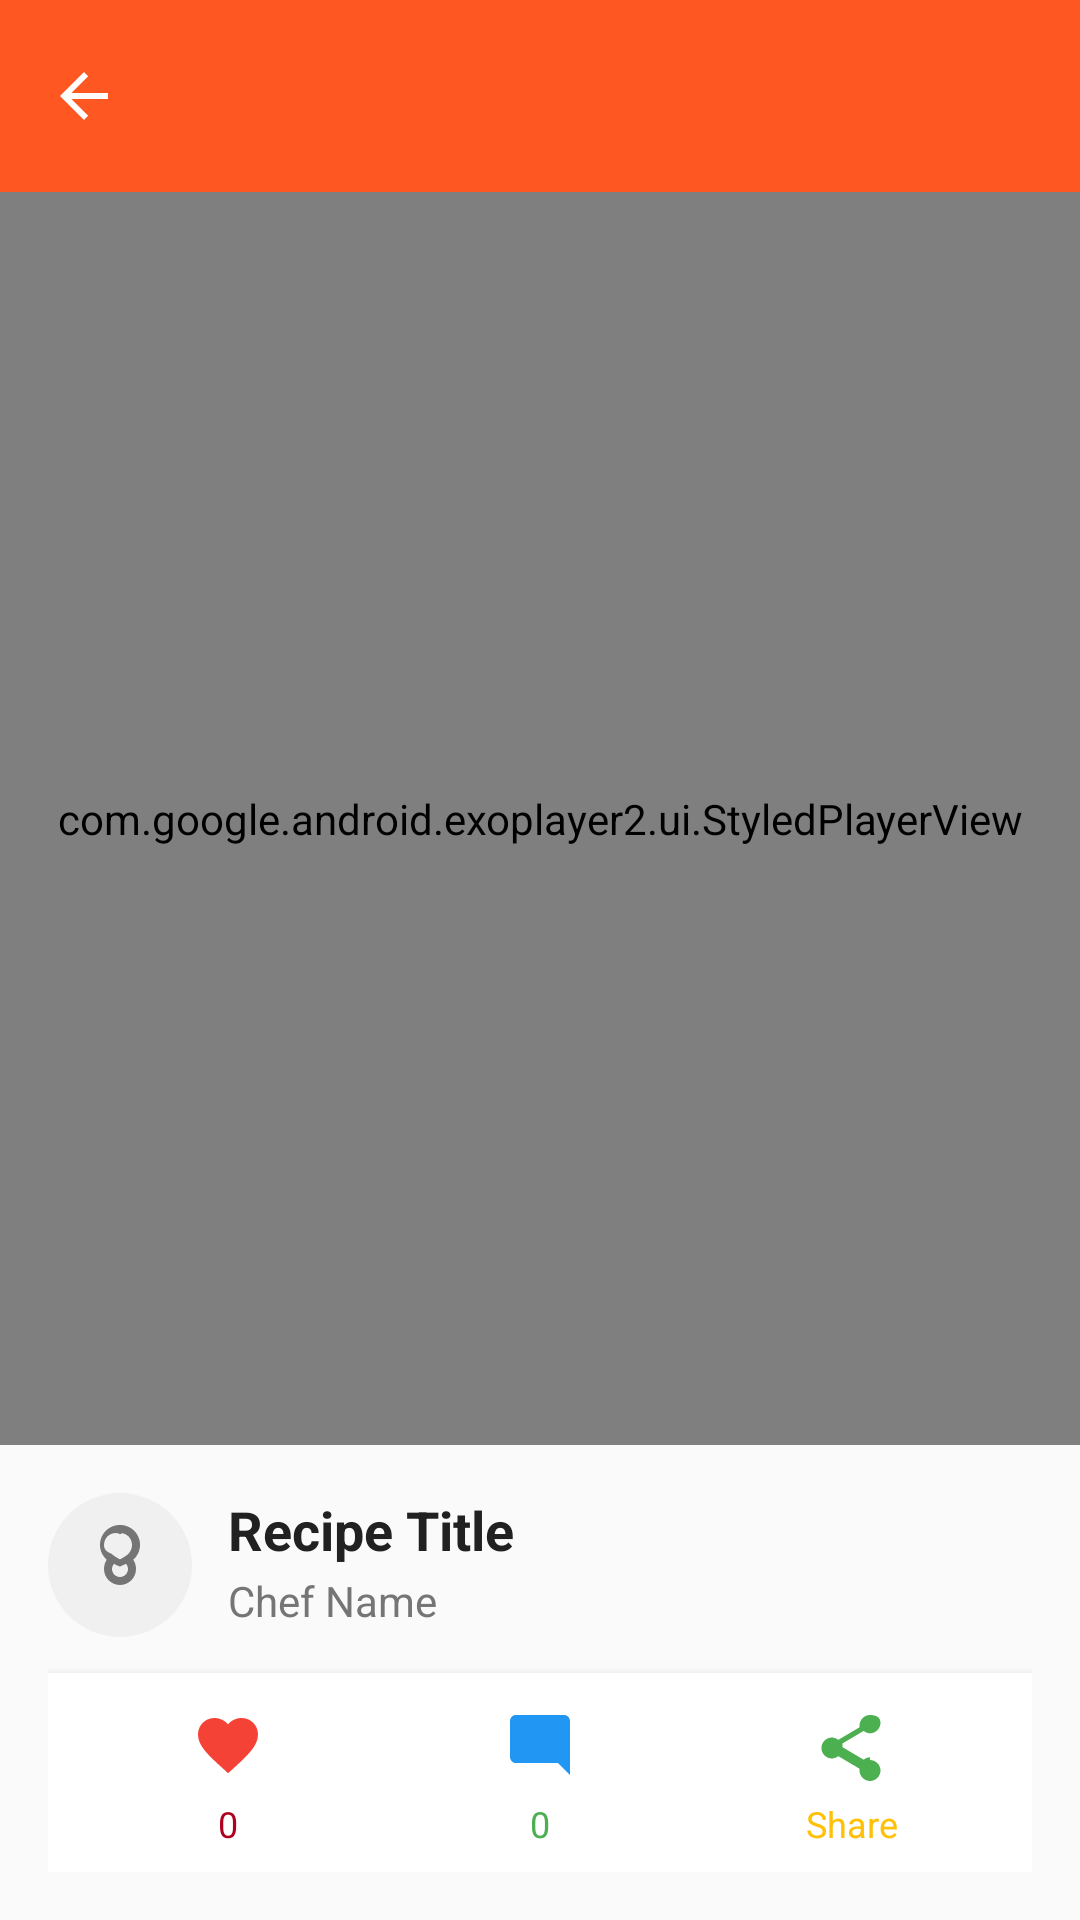

Write the Android layout XML for this screen, with the resource values it uses.
<!-- AndroidManifest.xml: application theme Theme.RecipeMasterPro -->
<!-- res/layout/activity_reel_player.xml -->
<?xml version="1.0" encoding="utf-8"?>
<LinearLayout xmlns:android="http://schemas.android.com/apk/res/android"
    xmlns:app="http://schemas.android.com/apk/res-auto"
    android:layout_width="match_parent"
    android:layout_height="match_parent"
    android:orientation="vertical"
    android:background="@android:color/black">

    <androidx.appcompat.widget.Toolbar
        android:id="@+id/toolbar"
        android:layout_width="match_parent"
        android:layout_height="?attr/actionBarSize"
        android:background="@color/primary"
        android:theme="@style/ThemeOverlay.AppCompat.Dark.ActionBar"
        app:navigationIcon="@drawable/ic_back"
        app:title=""
        app:titleTextColor="@android:color/white" />

    <FrameLayout
        android:layout_width="match_parent"
        android:layout_height="0dp"
        android:layout_weight="1">

        <com.google.android.exoplayer2.ui.StyledPlayerView
            android:id="@+id/playerView"
            android:layout_width="match_parent"
            android:layout_height="match_parent"
            app:use_controller="true"
            app:show_buffering="when_playing"
            app:resize_mode="fit" />

        <ProgressBar
            android:id="@+id/progressBar"
            android:layout_width="wrap_content"
            android:layout_height="wrap_content"
            android:layout_gravity="center"
            android:visibility="gone"/>

    </FrameLayout>

    
    <LinearLayout
        android:layout_width="match_parent"
        android:layout_height="wrap_content"
        android:orientation="vertical"
        android:padding="16dp"
        android:background="@color/background">

        <LinearLayout
            android:layout_width="match_parent"
            android:layout_height="wrap_content"
            android:orientation="horizontal"
            android:layout_marginBottom="12dp">

            <ImageView
                android:id="@+id/profileImage"
                android:layout_width="48dp"
                android:layout_height="48dp"
                android:src="@drawable/ic_chef_placeholder"
                android:background="@drawable/circle_gray_background"
                android:padding="8dp"
                android:layout_marginEnd="12dp"/>

            <LinearLayout
                android:layout_width="0dp"
                android:layout_height="wrap_content"
                android:layout_weight="1"
                android:orientation="vertical"
                android:gravity="center_vertical">

                <TextView
                    android:id="@+id/titleText"
                    android:layout_width="wrap_content"
                    android:layout_height="wrap_content"
                    android:text="Recipe Title"
                    android:textSize="18sp"
                    android:textStyle="bold"
                    android:textColor="@color/text_primary"/>

                <TextView
                    android:id="@+id/chefNameText"
                    android:layout_width="wrap_content"
                    android:layout_height="wrap_content"
                    android:text="Chef Name"
                    android:textSize="14sp"
                    android:textColor="@color/text_secondary"
                    android:layout_marginTop="2dp"/>
            </LinearLayout>
        </LinearLayout>

        
        <LinearLayout
            android:layout_width="match_parent"
            android:layout_height="wrap_content"
            android:orientation="horizontal"
            android:gravity="center"
            android:padding="8dp"
            android:background="@color/surface"
            android:elevation="4dp">

            <LinearLayout
                android:layout_width="0dp"
                android:layout_height="wrap_content"
                android:layout_weight="1"
                android:orientation="vertical"
                android:gravity="center">

                <ImageView
                    android:id="@+id/likeButton"
                    android:layout_width="32dp"
                    android:layout_height="32dp"
                    android:src="@drawable/ic_like"
                    android:padding="4dp"/>

                <TextView
                    android:id="@+id/likesText"
                    android:layout_width="wrap_content"
                    android:layout_height="wrap_content"
                    android:text="0"
                    android:textSize="12sp"
                    android:textColor="@color/error"
                    android:layout_marginTop="2dp"/>
            </LinearLayout>

            <LinearLayout
                android:layout_width="0dp"
                android:layout_height="wrap_content"
                android:layout_weight="1"
                android:orientation="vertical"
                android:gravity="center">

                <ImageView
                    android:id="@+id/commentButton"
                    android:layout_width="32dp"
                    android:layout_height="32dp"
                    android:src="@drawable/ic_comment"
                    android:padding="4dp"/>

                <TextView
                    android:id="@+id/commentsText"
                    android:layout_width="wrap_content"
                    android:layout_height="wrap_content"
                    android:text="0"
                    android:textSize="12sp"
                    android:textColor="@color/secondary"
                    android:layout_marginTop="2dp"/>
            </LinearLayout>

            <LinearLayout
                android:layout_width="0dp"
                android:layout_height="wrap_content"
                android:layout_weight="1"
                android:orientation="vertical"
                android:gravity="center">

                <ImageView
                    android:id="@+id/shareButton"
                    android:layout_width="32dp"
                    android:layout_height="32dp"
                    android:src="@drawable/ic_share"
                    android:padding="4dp"/>

                <TextView
                    android:layout_width="wrap_content"
                    android:layout_height="wrap_content"
                    android:text="Share"
                    android:textSize="12sp"
                    android:textColor="@color/accent"
                    android:layout_marginTop="2dp"/>
            </LinearLayout>

        </LinearLayout>

    </LinearLayout>

</LinearLayout>
<!-- resources referenced by this layout -->
<resources>
  <color name="accent">#FFC107</color>
  <color name="background">#FAFAFA</color>
  <color name="error">#B00020</color>
  <color name="primary">#FF5722</color>
  <color name="secondary">#4CAF50</color>
  <color name="surface">#FFFFFF</color>
  <color name="text_primary">#212121</color>
  <color name="text_secondary">#757575</color>
  <!-- drawable circle_gray_background (drawable) -->
  <?xml version="1.0" encoding="utf-8"?>
  <shape xmlns:android="http://schemas.android.com/apk/res/android"
      android:shape="oval">
      <solid android:color="#F0F0F0" />
      <size
          android:width="40dp"
          android:height="40dp" />
  </shape>
  <!-- drawable ic_back (drawable) -->
  <?xml version="1.0" encoding="utf-8"?>
  <vector xmlns:android="http://schemas.android.com/apk/res/android"
      android:width="24dp"
      android:height="24dp"
      android:viewportWidth="24"
      android:viewportHeight="24">
      <path
          android:fillColor="#FFFFFF"
          android:pathData="M20,11H7.8l5.6,-5.6L12,4l-8,8 8,8 1.4,-1.4L7.8,13H20v-2z"/>
  </vector>
  <!-- drawable ic_comment (drawable) -->
  <?xml version="1.0" encoding="utf-8"?>
  <vector xmlns:android="http://schemas.android.com/apk/res/android"
      android:width="24dp"
      android:height="24dp"
      android:viewportWidth="24"
      android:viewportHeight="24">
      <path
          android:fillColor="#2196F3"
          android:pathData="M20,2H4c-1.1,0 -2,0.9 -2,2v12c0,1.1 0.9,2 2,2h14l4,4V4c0,-1.1 -0.9,-2 -2,-2z"/>
  </vector>
  <!-- drawable ic_like (drawable) -->
  <?xml version="1.0" encoding="utf-8"?>
  <vector xmlns:android="http://schemas.android.com/apk/res/android"
      android:width="24dp"
      android:height="24dp"
      android:viewportWidth="24"
      android:viewportHeight="24">
      <path
          android:fillColor="#F44336"
          android:pathData="M12,21.4l-1.5,-1.4C5.4,15.4 2,12.3 2,8.5 2,5.4 4.4,3 7.5,3c1.7,0 3.4,0.8 4.5,2.1C13.1,3.8 14.8,3 16.5,3 19.6,3 22,5.4 22,8.5c0,3.8 -3.4,6.9 -8.5,11.6L12,21.4z"/>
  </vector>
  <!-- drawable ic_share (drawable) -->
  <?xml version="1.0" encoding="utf-8"?>
  <vector xmlns:android="http://schemas.android.com/apk/res/android"
      android:width="24dp"
      android:height="24dp"
      android:viewportWidth="24"
      android:viewportHeight="24">
      <path
          android:fillColor="#4CAF50"
          android:pathData="M18,16.1c-0.8,0 -1.5,0.3 -2.1,0.8l-7.1,-4.2c0,-0.2 0,-0.4 0,-0.6 0,-0.2 0,-0.4 0,-0.6l7.1,-4.2c0.6,0.5 1.4,0.8 2.1,0.8 1.9,0 3.5,-1.6 3.5,-3.5S19.9,2 18,2s-3.5,1.6 -3.5,3.5c0,0.2 0,0.4 0,0.6l-7.1,4.2c-0.6,-0.5 -1.4,-0.8 -2.1,-0.8 -1.9,0 -3.5,1.6 -3.5,3.5s1.6,3.5 3.5,3.5c0.8,0 1.5,-0.3 2.1,-0.8l7.1,4.2c0,0.2 0,0.4 0,0.6 0,1.9 1.6,3.5 3.5,3.5s3.5,-1.6 3.5,-3.5 -1.6,-3.5 -3.5,-3.5z"/>
  </vector>
  <style name="Theme.RecipeMasterPro" parent="Base.Theme.RecipeMasterPro" />
  <style name="Base.Theme.RecipeMasterPro" parent="Theme.Material3.DayNight.NoActionBar">
          
          <item name="colorPrimary">@color/primary</item>
          <item name="colorPrimaryVariant">@color/primary_dark</item>
          <item name="colorOnPrimary">@color/white</item>
  
          <item name="colorSecondary">@color/secondary</item>
          <item name="colorSecondaryVariant">@color/secondary_dark</item>
          <item name="colorOnSecondary">@color/white</item>
  
          <item name="android:windowBackground">@color/background</item>
          <item name="android:statusBarColor">@color/primary_dark</item>
      </style>
  <color name="primary_dark">#E64A19</color>
  <color name="white">#FFFFFFFF</color>
  <color name="secondary_dark">#388E3C</color>
</resources>
